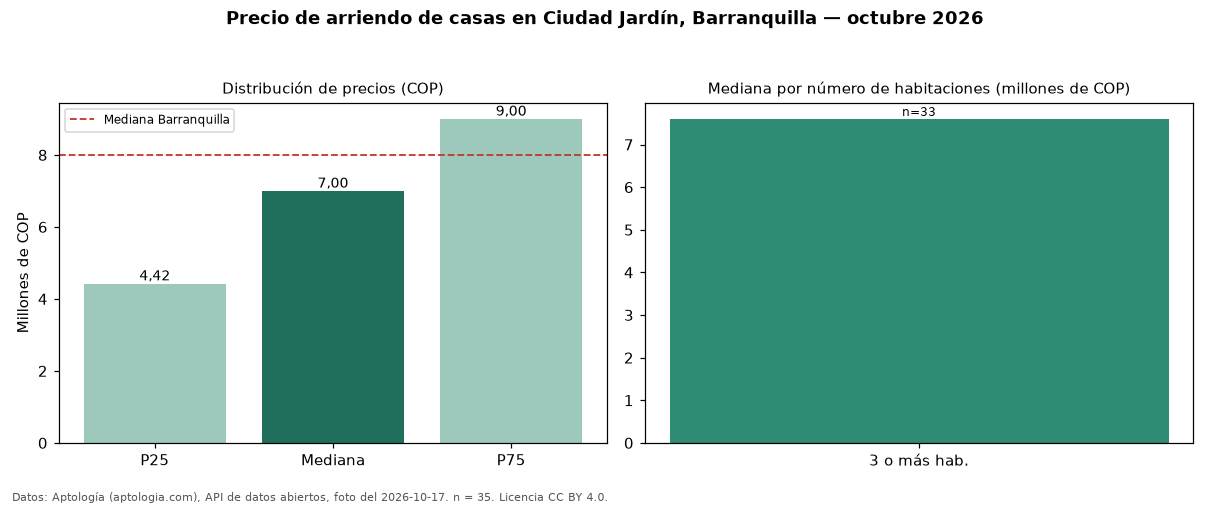

Data behind this chart, as committed beside it:
seccion, metrica, valor_cop, n
precio, p25, 4425000, 35
precio, mediana, 7000000, 35
precio, p75, 9000000, 35
precio, minimo, 1500000, 35
precio, maximo, 25000000, 35
parqueadero, avisos_con_parqueadero, 29, 35
parqueadero, mediana_con_parqueadero, 7600000, 29
habitaciones, 3+, 7600000, 33
ciudad, mediana_ciudad, 8000000, 
fuente, fecha_foto, 2026-10-17, 
fuente, atribucion, https://www.aptologia.com/casas-en-arrie…, 
